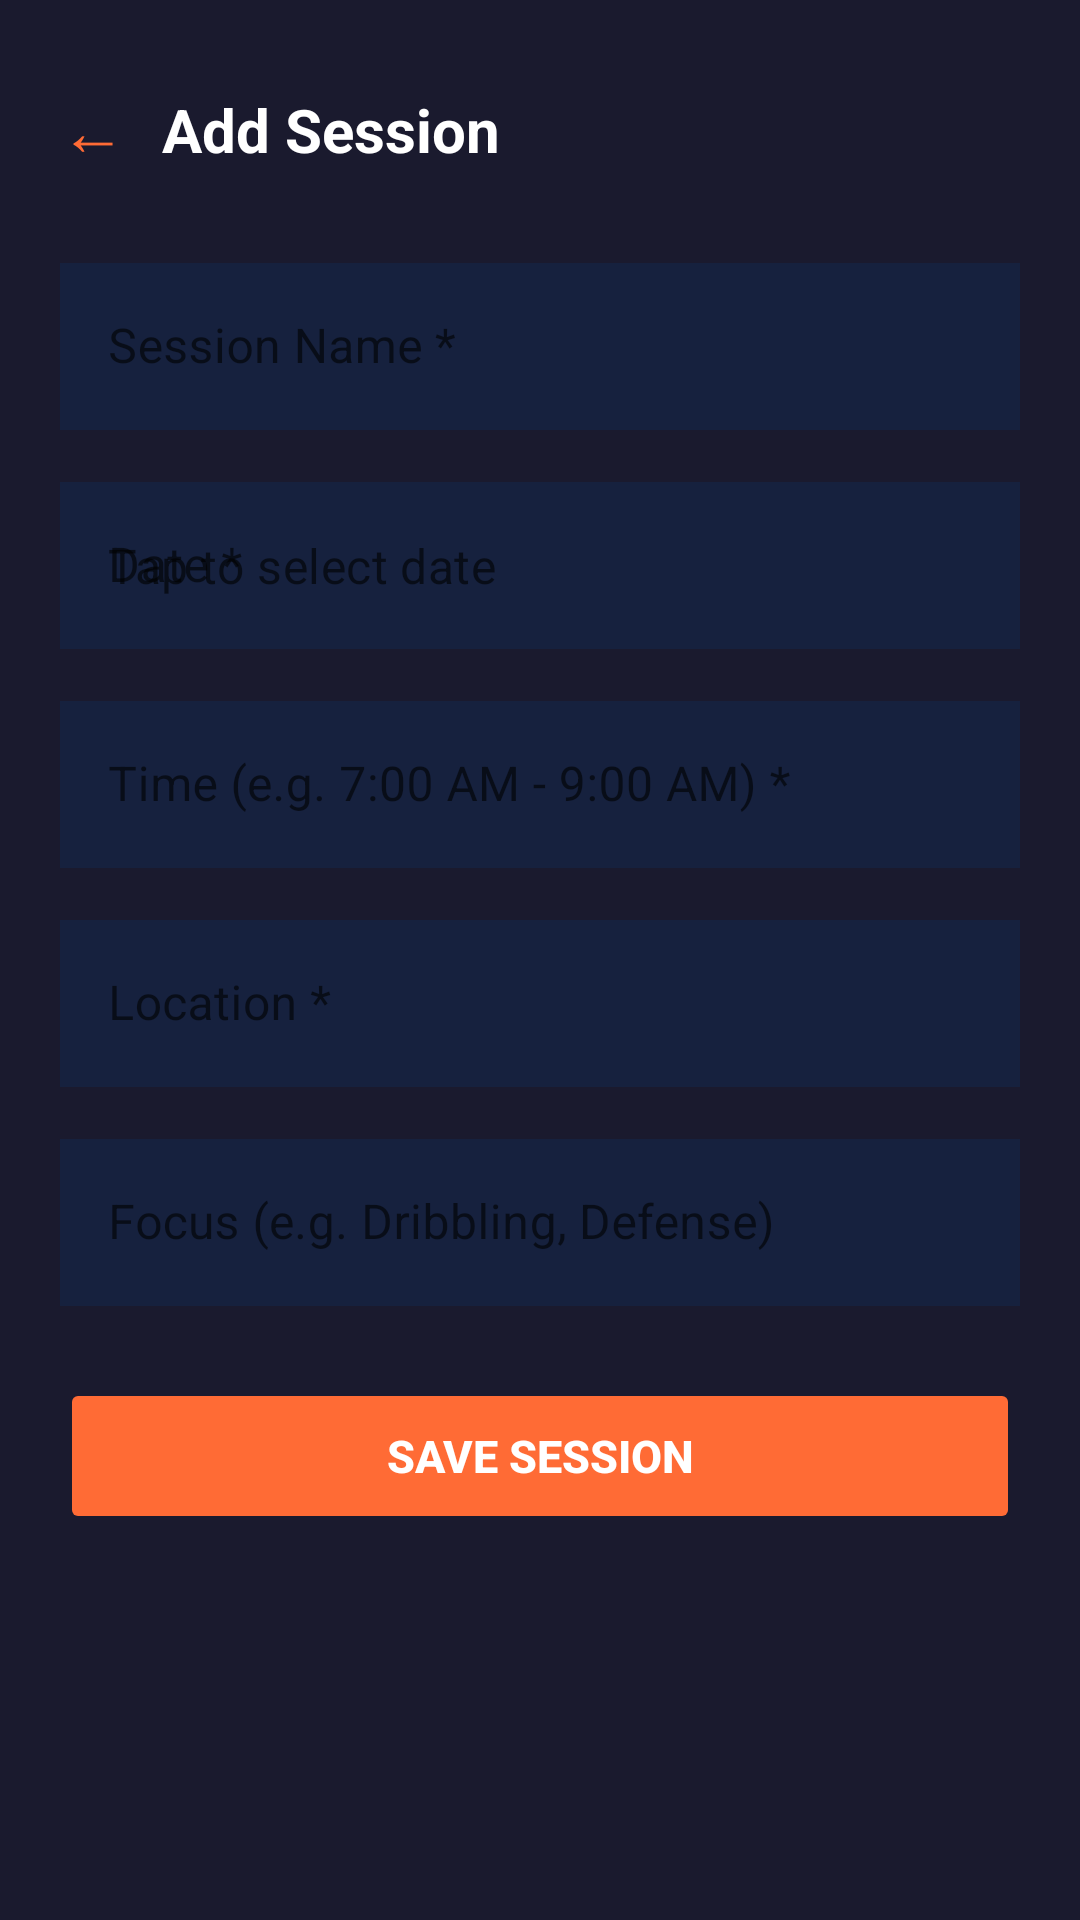

Reconstruct the res/layout file that produces this screen, plus the resources it refers to.
<!-- AndroidManifest.xml: application theme Theme.CoachPro -->
<!-- res/layout/activity_add_session.xml -->
<?xml version="1.0" encoding="utf-8"?>
<ScrollView xmlns:android="http://schemas.android.com/apk/res/android"
    xmlns:app="http://schemas.android.com/apk/res-auto"
    android:layout_width="match_parent"
    android:layout_height="match_parent"
    android:background="@color/dark_bg"
    android:fillViewport="true">

    <LinearLayout
        android:layout_width="match_parent"
        android:layout_height="wrap_content"
        android:orientation="vertical"
        android:padding="20dp">

        
        <LinearLayout
            android:layout_width="match_parent"
            android:layout_height="wrap_content"
            android:orientation="horizontal"
            android:gravity="center_vertical"
            android:layout_marginBottom="24dp"
            android:layout_marginTop="8dp">

            <TextView
                android:id="@+id/tvBack"
                android:layout_width="wrap_content"
                android:layout_height="wrap_content"
                android:text="←"
                android:textColor="@color/accent_orange"
                android:textSize="22sp"
                android:layout_marginEnd="12dp" />

            <TextView
                android:layout_width="wrap_content"
                android:layout_height="wrap_content"
                android:text="Add Session"
                android:textColor="@color/text_white"
                android:textSize="20sp"
                android:textStyle="bold" />

        </LinearLayout>

        
        <com.google.android.material.textfield.TextInputLayout
            android:id="@+id/tilName"
            style="@style/Widget.MaterialComponents.TextInputLayout.OutlinedBox"
            android:layout_width="match_parent"
            android:layout_height="wrap_content"
            android:hint="Session Name *"
            app:boxStrokeColor="@color/dark_card2"
            app:hintTextColor="@color/text_muted">

            <com.google.android.material.textfield.TextInputEditText
                android:id="@+id/etName"
                android:layout_width="match_parent"
                android:layout_height="wrap_content"
                android:textColor="@color/text_primary"
                android:background="@color/dark_card"
                android:inputType="textCapWords" />
        </com.google.android.material.textfield.TextInputLayout>

        
        <com.google.android.material.textfield.TextInputLayout
            android:id="@+id/tilDate"
            style="@style/Widget.MaterialComponents.TextInputLayout.OutlinedBox"
            android:layout_width="match_parent"
            android:layout_height="wrap_content"
            android:hint="Date *"
            android:layout_marginTop="12dp"
            app:boxStrokeColor="@color/dark_card2"
            app:hintTextColor="@color/text_muted">

            <com.google.android.material.textfield.TextInputEditText
                android:id="@+id/etDate"
                android:layout_width="match_parent"
                android:layout_height="wrap_content"
                android:textColor="@color/text_primary"
                android:background="@color/dark_card"
                android:focusable="false"
                android:clickable="true"
                android:hint="Tap to select date" />
        </com.google.android.material.textfield.TextInputLayout>

        
        <com.google.android.material.textfield.TextInputLayout
            android:id="@+id/tilTime"
            style="@style/Widget.MaterialComponents.TextInputLayout.OutlinedBox"
            android:layout_width="match_parent"
            android:layout_height="wrap_content"
            android:hint="Time (e.g. 7:00 AM - 9:00 AM) *"
            android:layout_marginTop="12dp"
            app:boxStrokeColor="@color/dark_card2"
            app:hintTextColor="@color/text_muted">

            <com.google.android.material.textfield.TextInputEditText
                android:id="@+id/etTime"
                android:layout_width="match_parent"
                android:layout_height="wrap_content"
                android:textColor="@color/text_primary"
                android:background="@color/dark_card"
                android:inputType="text" />
        </com.google.android.material.textfield.TextInputLayout>

        
        <com.google.android.material.textfield.TextInputLayout
            android:id="@+id/tilLocation"
            style="@style/Widget.MaterialComponents.TextInputLayout.OutlinedBox"
            android:layout_width="match_parent"
            android:layout_height="wrap_content"
            android:hint="Location *"
            android:layout_marginTop="12dp"
            app:boxStrokeColor="@color/dark_card2"
            app:hintTextColor="@color/text_muted">

            <com.google.android.material.textfield.TextInputEditText
                android:id="@+id/etLocation"
                android:layout_width="match_parent"
                android:layout_height="wrap_content"
                android:textColor="@color/text_primary"
                android:background="@color/dark_card"
                android:inputType="textCapWords" />
        </com.google.android.material.textfield.TextInputLayout>

        
        <com.google.android.material.textfield.TextInputLayout
            android:id="@+id/tilFocus"
            style="@style/Widget.MaterialComponents.TextInputLayout.OutlinedBox"
            android:layout_width="match_parent"
            android:layout_height="wrap_content"
            android:hint="Focus (e.g. Dribbling, Defense)"
            android:layout_marginTop="12dp"
            app:boxStrokeColor="@color/dark_card2"
            app:hintTextColor="@color/text_muted">

            <com.google.android.material.textfield.TextInputEditText
                android:id="@+id/etFocus"
                android:layout_width="match_parent"
                android:layout_height="wrap_content"
                android:textColor="@color/text_primary"
                android:background="@color/dark_card"
                android:inputType="textCapWords" />
        </com.google.android.material.textfield.TextInputLayout>

        
        <TextView
            android:id="@+id/tvError"
            android:layout_width="match_parent"
            android:layout_height="wrap_content"
            android:textColor="@color/status_red"
            android:textSize="12sp"
            android:layout_marginTop="6dp"
            android:visibility="gone" />

        
        <Button
            android:id="@+id/btnSave"
            android:layout_width="match_parent"
            android:layout_height="52dp"
            android:layout_marginTop="24dp"
            android:layout_marginBottom="20dp"
            android:text="Save Session"
            android:textColor="@color/text_white"
            android:textSize="15sp"
            android:textStyle="bold"
            android:backgroundTint="@color/accent_orange"
            android:stateListAnimator="@null" />

        <ProgressBar
            android:id="@+id/progressBar"
            android:layout_width="wrap_content"
            android:layout_height="wrap_content"
            android:layout_gravity="center"
            android:indeterminateTint="@color/accent_orange"
            android:visibility="gone" />

    </LinearLayout>
</ScrollView>
<!-- resources referenced by this layout -->
<resources>
  <color name="accent_orange">#FF6B35</color>
  <color name="dark_bg">#1A1A2E</color>
  <color name="dark_card">#16213E</color>
  <color name="dark_card2">#0F3460</color>
  <color name="status_red">#F44336</color>
  <color name="text_muted">#888888</color>
  <color name="text_primary">#E0E0E0</color>
  <color name="text_white">#FFFFFF</color>
  <style name="Theme.CoachPro" parent="Base.Theme.CoachPro" />
  <style name="Base.Theme.CoachPro" parent="Theme.MaterialComponents.DayNight.NoActionBar">
          <item name="colorPrimary">@color/accent_orange</item>
          <item name="colorPrimaryVariant">@color/dark_card2</item>
          <item name="colorOnPrimary">@color/text_white</item>
          <item name="colorSecondary">@color/accent_orange_light</item>
          <item name="android:windowBackground">@color/dark_bg</item>
          <item name="android:statusBarColor">@color/dark_bg</item>
          <item name="android:navigationBarColor">@color/bottom_nav_bg</item>
      </style>
  <color name="accent_orange_light">#FFB347</color>
  <color name="bottom_nav_bg">#0D0D1F</color>
</resources>
